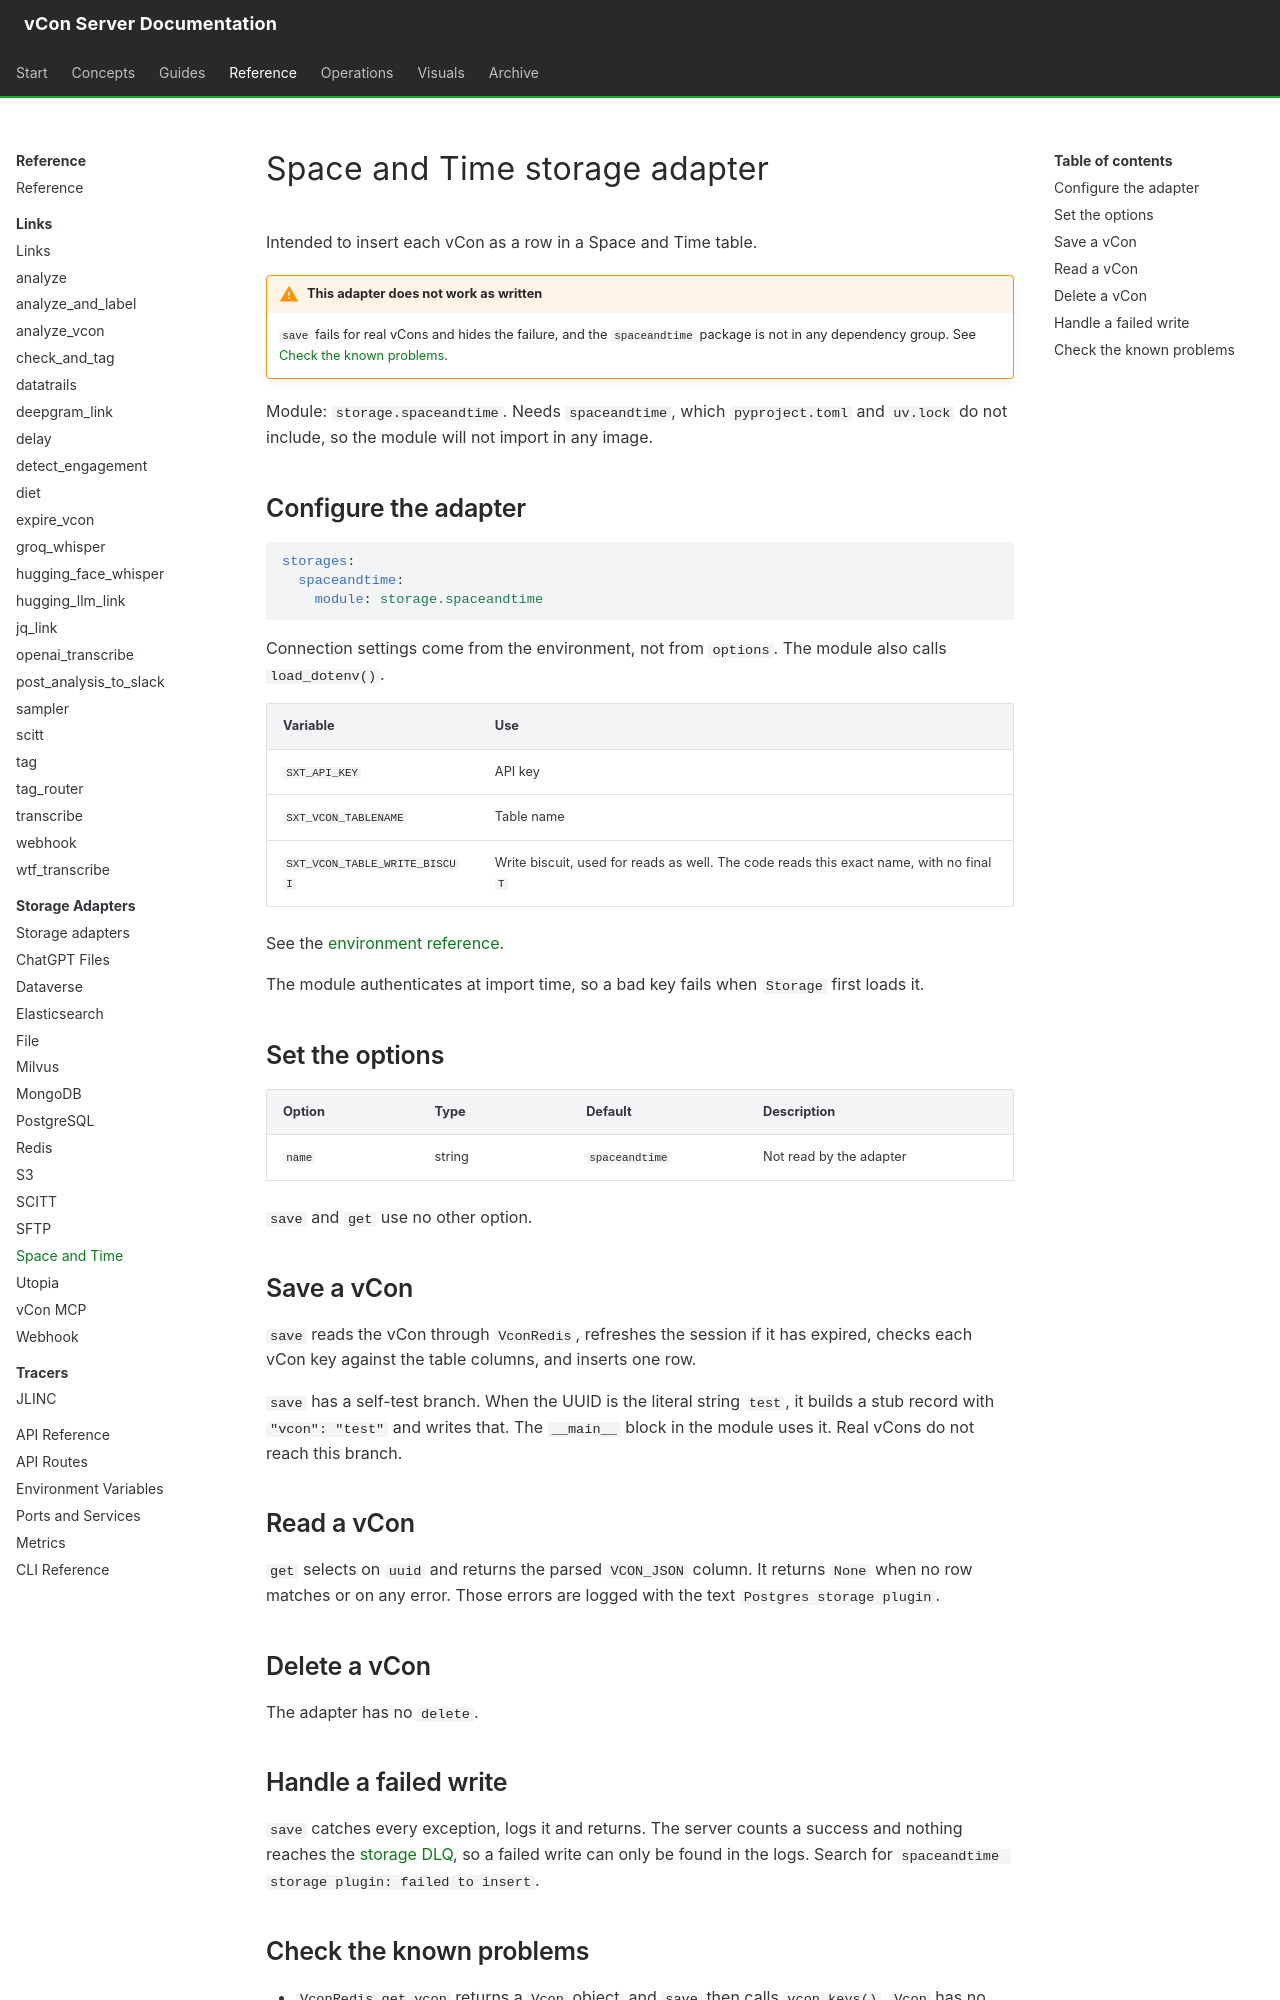

repository: vcon-dev/vcon-server · page: reference/storage-adapters/spaceandtime/index.html · generator: mkdocs

# Space and Time storage adapter

Intended to insert each vCon as a row in a Space and Time table.

!!! warning "This adapter does not work as written"
    `save` fails for real vCons and hides the failure, and the `spaceandtime` package is not in any dependency group. See [Check the known problems](#check-the-known-problems).

Module: `storage.spaceandtime`. Needs `spaceandtime`, which `pyproject.toml` and `uv.lock` do not include, so the module will not import in any image.

## Configure the adapter

```yaml
storages:
  spaceandtime:
    module: storage.spaceandtime
```

Connection settings come from the environment, not from `options`. The module also calls `load_dotenv()`.

| Variable | Use |
|---|---|
| `SXT_API_KEY` | API key |
| `SXT_VCON_TABLENAME` | Table name |
| `SXT_VCON_TABLE_WRITE_BISCUI` | Write biscuit, used for reads as well. The code reads this exact name, with no final `T` |

See the [environment reference](../environment.md).

The module authenticates at import time, so a bad key fails when `Storage` first loads it.

## Set the options

| Option | Type | Default | Description |
|---|---|---|---|
| `name` | string | `spaceandtime` | Not read by the adapter |

`save` and `get` use no other option.

## Save a vCon

`save` reads the vCon through `VconRedis`, refreshes the session if it has expired, checks each vCon key against the table columns, and inserts one row.

`save` has a self-test branch. When the UUID is the literal string `test`, it builds a stub record with `"vcon": "test"` and writes that. The `__main__` block in the module uses it. Real vCons do not reach this branch.

## Read a vCon

`get` selects on `uuid` and returns the parsed `VCON_JSON` column. It returns `None` when no row matches or on any error. Those errors are logged with the text `Postgres storage plugin`.

## Delete a vCon

The adapter has no `delete`.

## Handle a failed write

`save` catches every exception, logs it and returns. The server counts a success and nothing reaches the [storage DLQ](index.md#handle-a-failed-write), so a failed write can only be found in the logs. Search for `spaceandtime storage plugin: failed to insert`.
